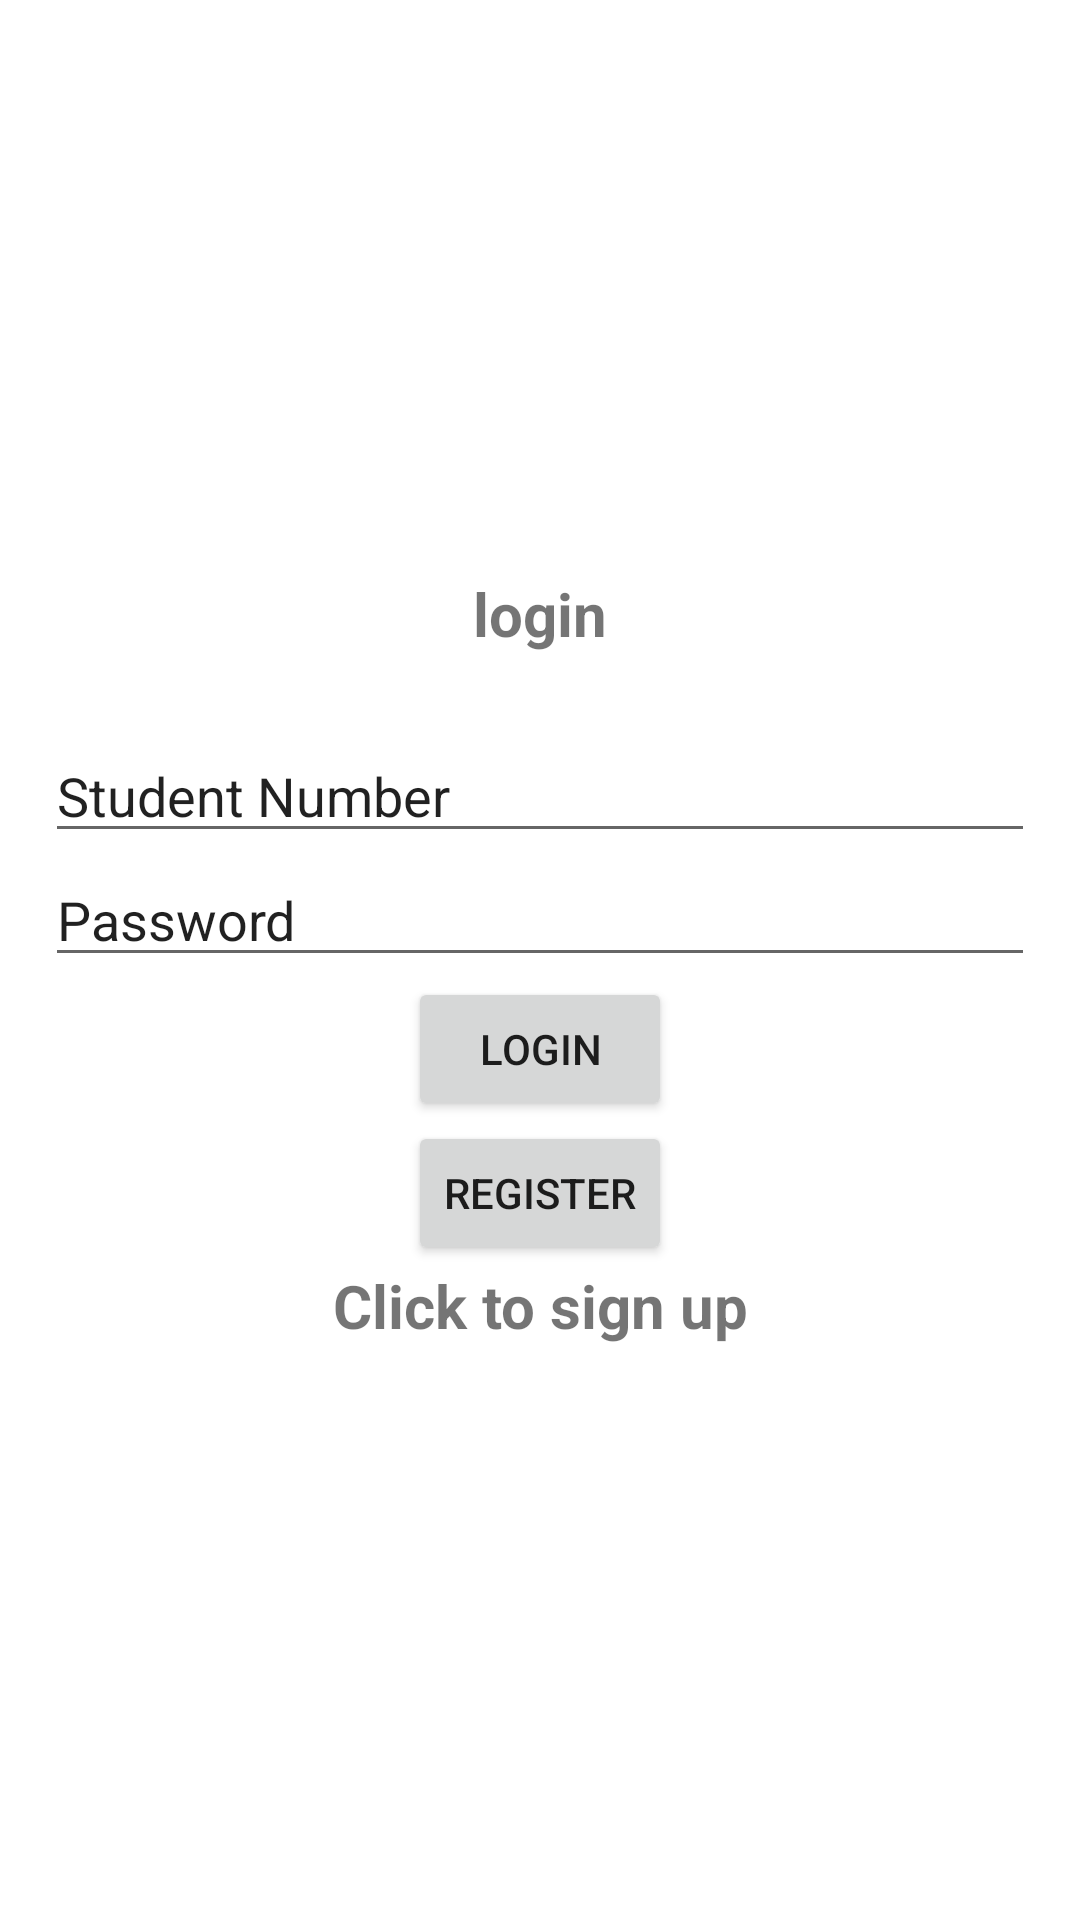

Here is an Android app screen rendered from its layout file. Give the layout XML and the strings, colors and styles it references.
<!-- AndroidManifest.xml: application theme Theme.ITBS -->
<!-- res/layout/activity_student_sign_in.xml -->
<?xml version="1.0" encoding="utf-8"?>
<LinearLayout xmlns:android="http://schemas.android.com/apk/res/android"
    xmlns:app="http://schemas.android.com/apk/res-auto"
    xmlns:tools="http://schemas.android.com/tools"
    android:layout_width="match_parent"
    android:layout_height="match_parent"
    android:gravity="center"
    android:orientation="vertical"
    android:padding="15dp"
    tools:context=".StudentSIgnInActivity">

    <TextView
        android:text="login"
        android:textSize="20sp"
        android:textStyle="bold"
        android:gravity="center"
        android:layout_marginBottom="25dp"
        android:layout_width="match_parent"
        android:layout_height="wrap_content"/>



        <EditText
            android:id="@+id/StudentNumberLogin"
            android:text="Student Number"
            android:layout_width="match_parent"
            android:layout_height="wrap_content"/>


        <EditText
            android:id="@+id/Student_PasswordLogin"
            android:text="Password"
            android:layout_width="match_parent"
            android:layout_height="wrap_content"/>



    <Button
        android:id="@+id/Student_loginbtn"
        android:text="Login"
        android:layout_width="wrap_content"
        android:layout_height="wrap_content"/>

    <ProgressBar
        android:id="@+id/progressBar"
        android:visibility="gone"
        android:layout_width="wrap_content"
        android:layout_height="wrap_content"/>

    <Button
        android:id="@+id/Student_registernbtn"
        android:text="Register"
        android:layout_width="wrap_content"
        android:layout_height="wrap_content"/>

    <TextView
        android:id="@+id/student_regnowSignin"
        android:text="Click to sign up"
        android:textStyle="bold"
        android:gravity="center"
        android:textSize="20sp"
        android:layout_width="match_parent"
        android:layout_height="wrap_content"/>

</LinearLayout>
<!-- resources referenced by this layout -->
<resources>
  <style name="Theme.ITBS" parent="Theme.MaterialComponents.DayNight.NoActionBar">
          
          <item name="colorPrimary">@color/purple_500</item>
          <item name="colorPrimaryVariant">@color/purple_700</item>
          <item name="colorOnPrimary">@color/white</item>
          
          <item name="colorSecondary">@color/teal_200</item>
          <item name="colorSecondaryVariant">@color/teal_700</item>
          <item name="colorOnSecondary">@color/black</item>
          
          <item name="android:statusBarColor">?attr/colorPrimaryVariant</item>
          
      </style>
  <!-- not gathered from this repository: default colours our renderer supplied (Android Studio template values) -->
  <color name="purple_500">#FF6200EE</color>
  <color name="purple_700">#FF3700B3</color>
  <color name="teal_200">#FF03DAC5</color>
  <color name="teal_700">#FF018786</color>
  <color name="black">#FF000000</color>
  <color name="white">#FFFFFFFF</color>
</resources>
